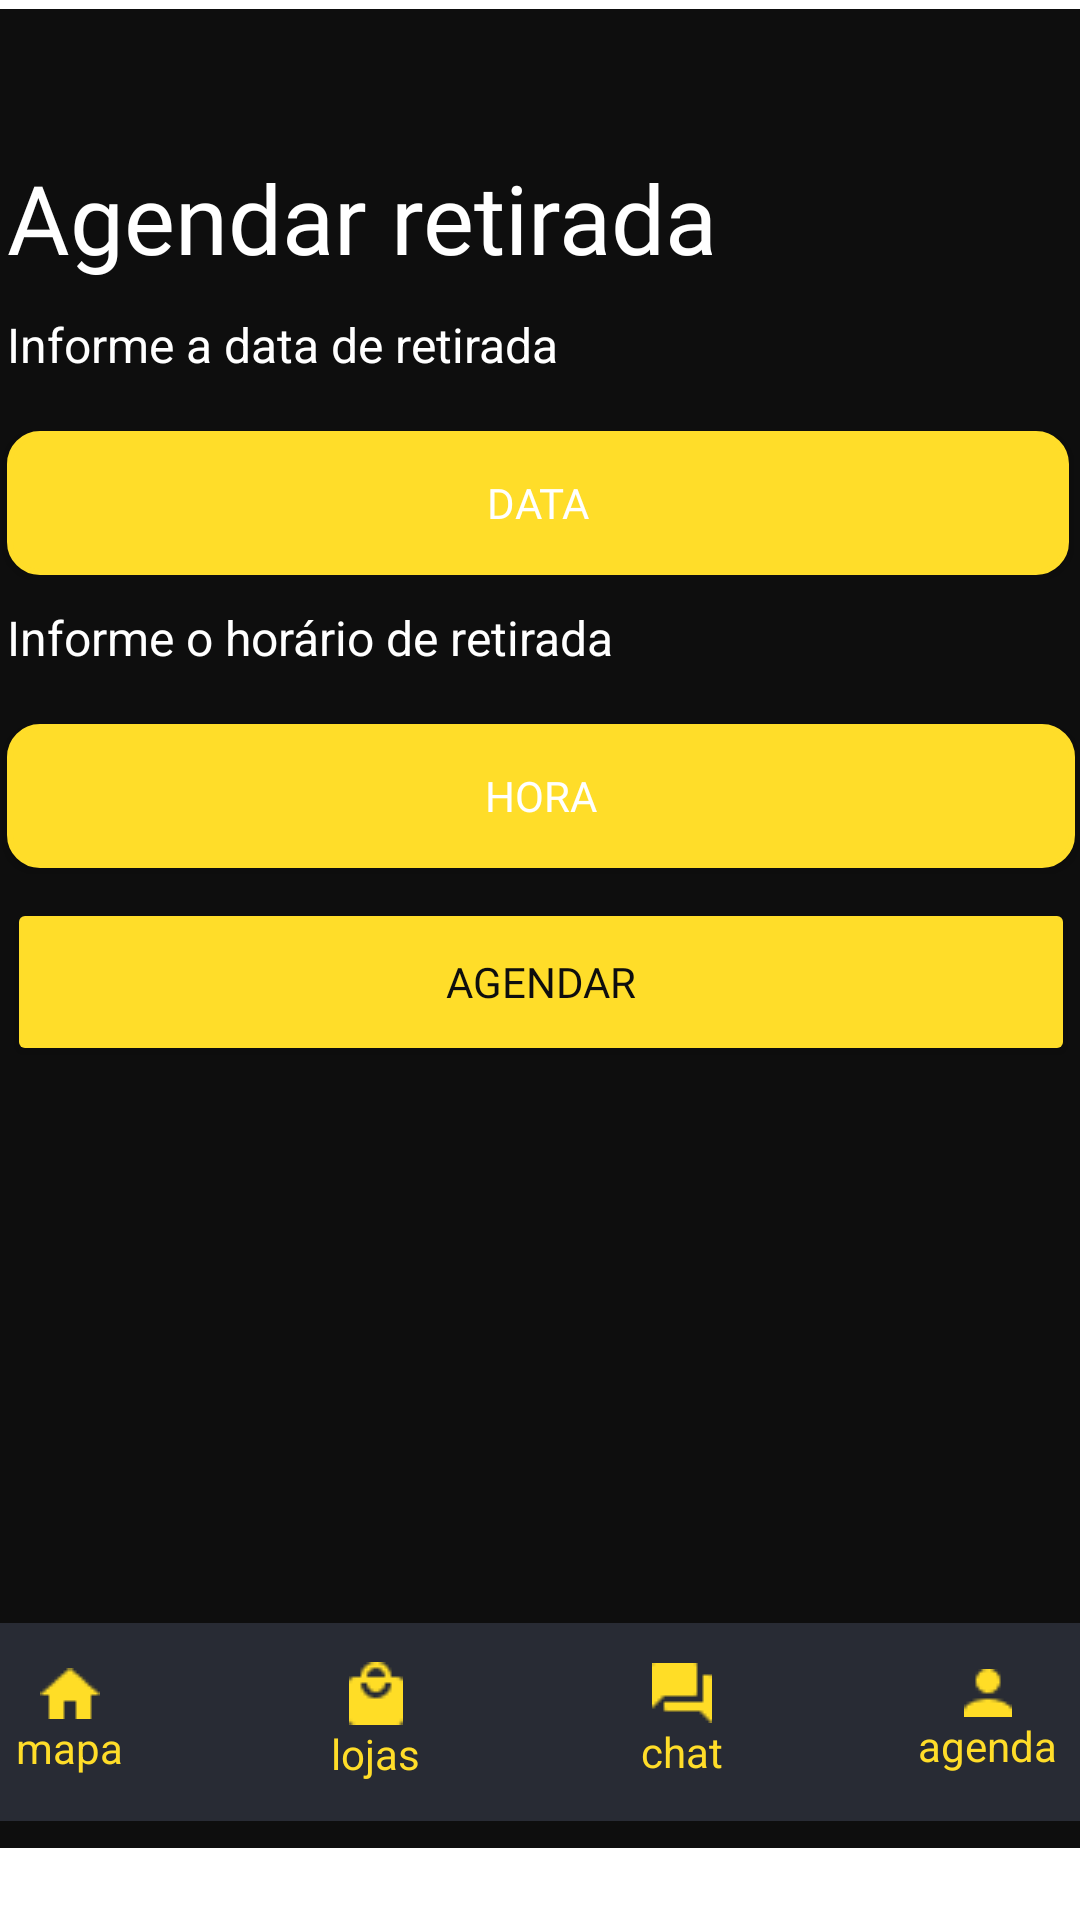

Produce the Android XML layout that renders to this screen, including the resource entries it uses.
<!-- AndroidManifest.xml: application theme Theme.RetireAqui -->
<!-- res/layout/activity_create_schedule.xml -->
<?xml version="1.0" encoding="utf-8"?>
<androidx.constraintlayout.widget.ConstraintLayout xmlns:android="http://schemas.android.com/apk/res/android"
    xmlns:app="http://schemas.android.com/apk/res-auto"
    xmlns:tools="http://schemas.android.com/tools"
    android:layout_width="match_parent"
    android:layout_height="match_parent"
    tools:context=".views.user_context.CreateScheduleActivity">

    <LinearLayout
        android:layout_width="416dp"
        android:layout_height="613dp"
        android:background="@color/black_figma"
        android:orientation="vertical"
        app:layout_constraintBottom_toBottomOf="parent"
        app:layout_constraintEnd_toEndOf="parent"
        app:layout_constraintStart_toStartOf="parent"
        app:layout_constraintTop_toTopOf="parent"
        app:layout_constraintVertical_bias="0.115">


        <LinearLayout
            android:layout_width="match_parent"
            android:layout_height="538dp"
            android:orientation="vertical">

            <TextView
                android:id="@+id/create_schedule_title_label"
                android:layout_width="wrap_content"
                android:layout_height="wrap_content"
                android:layout_marginLeft="30dp"
                android:layout_marginTop="48dp"
                android:fontFamily="@font/poppins_bold"
                android:text="@string/create_schedule_title"
                android:textColor="@color/white"
                android:textColorHint="@color/white"
                android:textSize="32sp" />

            <TextView
                android:id="@+id/create_schedule_date"
                android:layout_width="wrap_content"
                android:layout_height="wrap_content"
                android:layout_marginLeft="30dp"
                android:layout_marginTop="10dp"
                android:paddingBottom="8dp"
                android:text="@string/create_schedule_date"
                android:textColor="@color/white"
                android:textSize="16sp" />

            <Button
                android:id="@+id/create_schedule_date_value"
                android:layout_width="354dp"
                android:layout_height="48dp"
                android:layout_marginLeft="30dp"
                android:layout_marginTop="10dp"
                android:layout_marginRight="30dp"
                android:background="@drawable/my_bg"
                android:backgroundTint="@color/yellow_figma"
                android:fontFamily="@font/poppins"
                android:text="@string/create_schedule_date_value"
                android:textColor="@color/white"
                app:cornerRadius="10dp" />

            <TextView
                android:id="@+id/create_schedule_time"
                android:layout_width="wrap_content"
                android:layout_height="wrap_content"
                android:layout_marginLeft="30dp"
                android:layout_marginTop="10dp"
                android:paddingBottom="8dp"
                android:text="@string/create_schedule_time"
                android:textColor="@color/white"
                android:textSize="16sp" />

            <Button
                android:id="@+id/create_schedule_time_value"
                android:layout_width="356dp"
                android:layout_height="48dp"
                android:layout_marginLeft="30dp"
                android:layout_marginTop="10dp"
                android:layout_marginRight="30dp"
                android:background="@drawable/my_bg"
                android:backgroundTint="@color/yellow_figma"
                android:fontFamily="@font/poppins"
                android:text="@string/create_schedule_time_value"
                android:textColor="@color/white"
                app:cornerRadius="10dp" />


            <Button
                android:id="@+id/create_schedule_button"
                android:layout_width="match_parent"
                android:layout_height="56dp"
                android:layout_marginTop="10dp"
                android:layout_marginLeft="30dp"
                android:layout_marginRight="30dp"
                android:backgroundTint="@color/yellow_figma"
                android:fontFamily="@font/poppins"
                android:text="@string/create_schedule_button"
                android:textColor="@color/black_figma"
                app:cornerRadius="10dp" />

        </LinearLayout>

        <LinearLayout
            android:layout_width="match_parent"
            android:layout_height="66dp"
            android:background="@color/gray_figma"
            android:backgroundTint="@color/gray_figma"
            android:orientation="horizontal">

            <LinearLayout
                android:layout_width="102dp"
                android:layout_height="match_parent"
                android:gravity="center_horizontal|center_vertical"
                android:orientation="vertical">

                <ImageView
                    android:layout_width="match_parent"
                    android:layout_height="wrap_content"
                    android:src="@drawable/home" />

                <TextView
                    android:id="@+id/textView2"
                    android:layout_width="wrap_content"
                    android:layout_height="wrap_content"
                    android:text="@string/list_shop_home"
                    android:textColor="@color/yellow_figma" />

            </LinearLayout>

            <LinearLayout
                android:layout_width="102dp"
                android:layout_height="match_parent"
                android:gravity="center_horizontal|center_vertical"
                android:orientation="vertical">

                <ImageView
                    android:layout_width="match_parent"
                    android:layout_height="wrap_content"
                    android:src="@drawable/shop" />

                <TextView
                    android:id="@+id/textView3"
                    android:layout_width="wrap_content"
                    android:layout_height="wrap_content"
                    android:text="@string/list_shop_lojas"
                    android:textColor="@color/yellow_figma" />

            </LinearLayout>

            <LinearLayout
                android:layout_width="102dp"
                android:layout_height="match_parent"
                android:gravity="center_horizontal|center_vertical"
                android:orientation="vertical">

                <ImageView
                    android:layout_width="match_parent"
                    android:layout_height="wrap_content"
                    android:src="@drawable/chat" />

                <TextView
                    android:id="@+id/textView4"
                    android:layout_width="wrap_content"
                    android:layout_height="wrap_content"
                    android:text="@string/list_shop_chat"
                    android:textColor="@color/yellow_figma" />
            </LinearLayout>

            <LinearLayout
                android:layout_width="102dp"
                android:layout_height="match_parent"
                android:gravity="center_horizontal|center_vertical"
                android:orientation="vertical">

                <ImageView
                    android:layout_width="match_parent"
                    android:layout_height="wrap_content"
                    android:src="@drawable/perfil" />

                <TextView
                    android:id="@+id/textView5"
                    android:layout_width="wrap_content"
                    android:layout_height="wrap_content"
                    android:text="@string/list_shop_perfil"
                    android:textColor="@color/yellow_figma" />
            </LinearLayout>
        </LinearLayout>
    </LinearLayout>
</androidx.constraintlayout.widget.ConstraintLayout>
<!-- resources referenced by this layout -->
<resources>
  <color name="black_figma">#0E0E0E</color>
  <color name="gray_figma">#282B34</color>
  <color name="white">#FFFFFFFF</color>
  <color name="yellow_figma">#FFDD29</color>-
  <!-- drawable chat: png bitmap (drawable-v24, 230 bytes) -->
  <!-- drawable home: png bitmap (drawable-v24, 311 bytes) -->
  <!-- drawable my_bg (drawable) -->
  <?xml version="1.0" encoding="utf-8"?>
  
  <selector xmlns:android="http://schemas.android.com/apk/res/android">
      <item>
          <shape android:shape="rectangle">
              <solid android:color="@color/gray_figma"/> 
              <corners android:radius="10dp"/> 
              <stroke android:color="@color/gray_figma" android:width="2dp"/> 
              <padding android:bottom="8dp" android:left="8dp" android:right="8dp" android:top="8dp"/>
          </shape>
      </item>
  </selector>
  <!-- drawable perfil: png bitmap (drawable-v24, 328 bytes) -->
  <!-- drawable shop: png bitmap (drawable-v24, 397 bytes) -->
  <string name="create_schedule_button">Agendar</string>
  <string name="create_schedule_date">Informe a data de retirada</string>
  <string name="create_schedule_date_value">data</string>
  <string name="create_schedule_time">Informe o horário de retirada</string>
  <string name="create_schedule_time_value">hora</string>
  <string name="create_schedule_title">Agendar retirada</string>
  <string name="list_shop_chat">chat</string>
  <string name="list_shop_home">mapa</string>
  <string name="list_shop_lojas">lojas</string>
  <string name="list_shop_perfil">agenda</string>
  <style name="Theme.RetireAqui" parent="Theme.MaterialComponents.DayNight.DarkActionBar">
          
          <item name="colorPrimary">@color/purple_500</item>
          <item name="colorPrimaryVariant">@color/black_figma</item>
          <item name="colorOnPrimary">@color/white</item>
          
          <item name="colorSecondary">@color/teal_200</item>
          <item name="colorSecondaryVariant">@color/teal_700</item>
          <item name="colorOnSecondary">@color/black</item>
          
          <item name="android:statusBarColor" tools:targetApi="l">?attr/colorPrimaryVariant</item>
          
      </style>
  <color name="purple_500">#FF6200EE</color>
  <color name="teal_200">#FF03DAC5</color>
  <color name="teal_700">#FF018786</color>
  <color name="black">#FF000000</color>
</resources>
